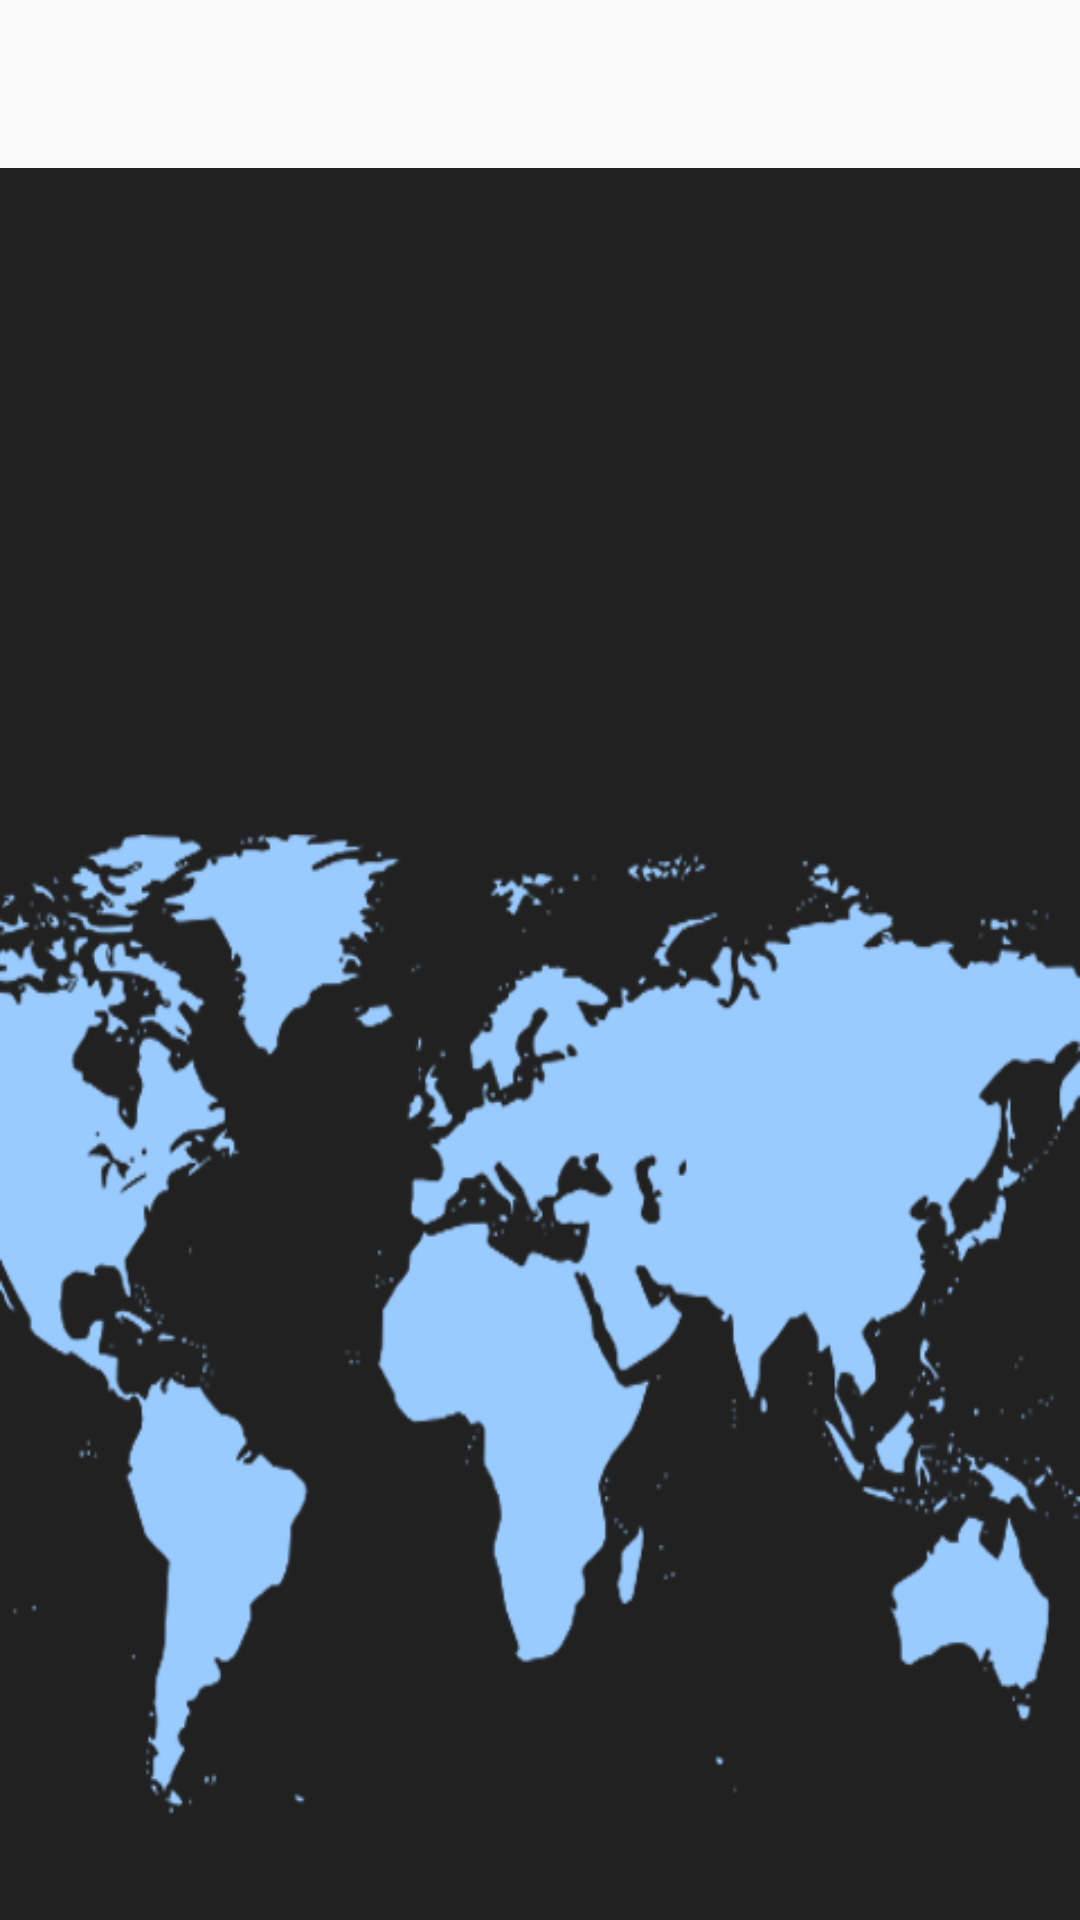

Reconstruct the res/layout file that produces this screen, plus the resources it refers to.
<!-- AndroidManifest.xml: application theme AppTheme -->
<!-- res/layout/blist.xml -->
<?xml version="1.0" encoding="utf-8"?>
<LinearLayout xmlns:android="http://schemas.android.com/apk/res/android"
    android:orientation="vertical"
    android:layout_width="fill_parent"
    android:layout_height="fill_parent">

    <android.support.v7.widget.Toolbar
        android:layout_width="match_parent"
        android:layout_height="wrap_content">
    </android.support.v7.widget.Toolbar>

    <ListView
        android:id="@+id/Missile_modle"
        android:layout_width="fill_parent"
        android:layout_height="match_parent"
        android:background="@drawable/worldbackground2"
        />

</LinearLayout>
<!-- resources referenced by this layout -->
<resources>
  <!-- drawable worldbackground2: png bitmap (drawable, 69616 bytes) -->
  <style name="AppTheme" parent="Theme.AppCompat.Light.NoActionBar">
          
          <item name="colorPrimary">@color/md_teal_900</item>
          <item name="colorPrimaryDark">@color/md_teal_A400</item>
          <item name="colorAccent">@color/colorAccent</item>
      </style>
  <color name="md_teal_900">#004d40</color>
  <color name="md_teal_A400">#1de9b6</color>
  <color name="colorAccent">#FF4081</color>
</resources>
